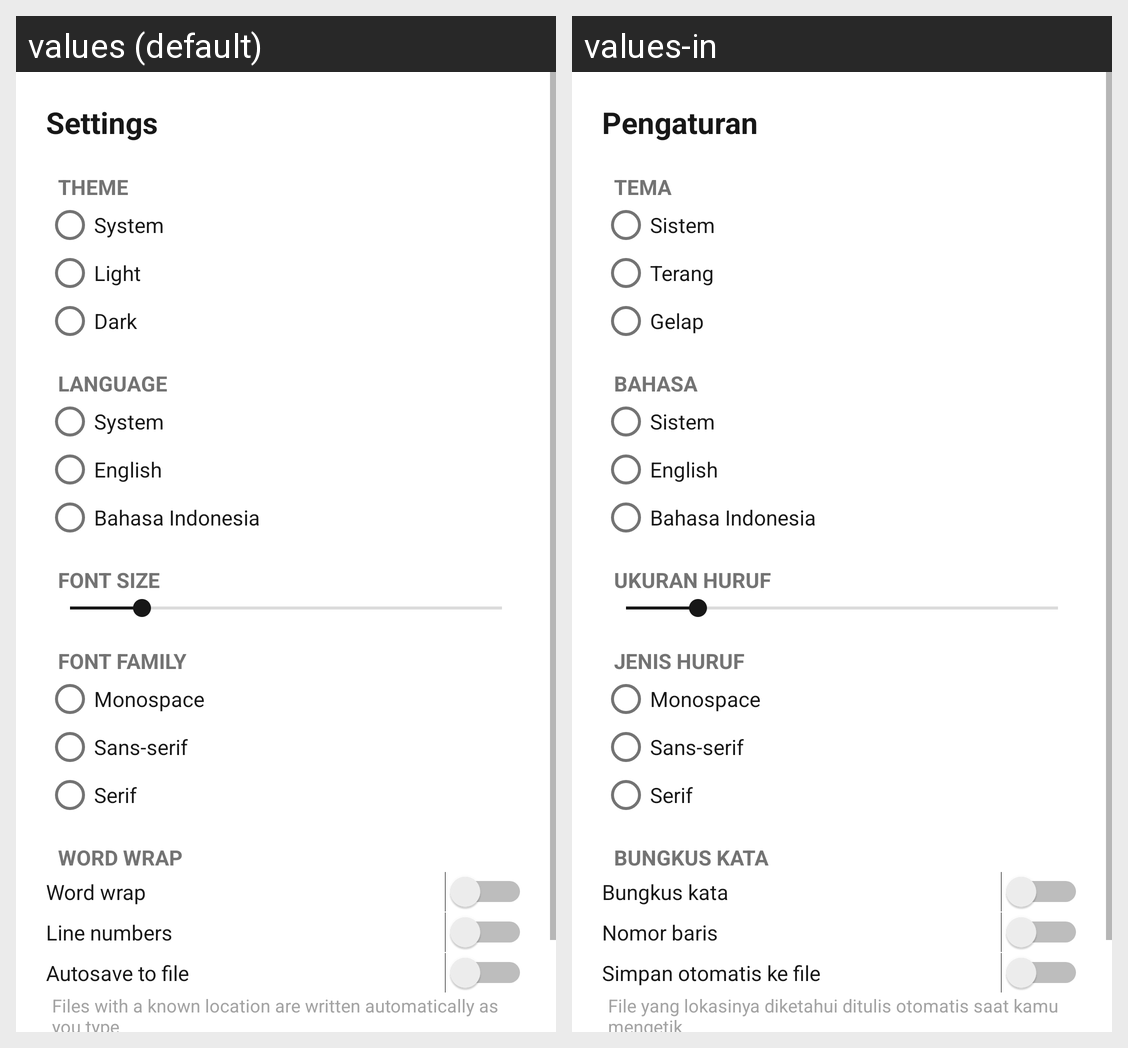

This grid shows one Android layout under two languages. Give, for every string resource on the screen, its name, the default text and each shown locale's text.
Android screen res/layout/activity_settings.xml rendered under 2 locales, left to right: values (default), values-in. Device: Nexus 5 (rendered at 1080×1920; each locale shown at half size, 540×960, under a caption strip naming it); theme Theme.ItzEditor.Light.
Strings drawn on this screen, with the default value and each locale's value (text and hints the layout hard-codes, and strings that could not be matched under every locale, appear in the picture but are not listed):

settings_title
  values: Settings
  values-in: Pengaturan

settings_theme
  values: Theme
  values-in: Tema

theme_system
  values: System
  values-in: Sistem

theme_light
  values: Light
  values-in: Terang

theme_dark
  values: Dark
  values-in: Gelap

settings_language
  values: Language
  values-in: Bahasa

lang_system
  values: System
  values-in: Sistem

lang_en
  values: English
  values-in: English

lang_id
  values: Bahasa Indonesia
  values-in: Bahasa Indonesia

settings_font_size
  values: Font size
  values-in: Ukuran huruf

settings_font_family
  values: Font family
  values-in: Jenis huruf

font_mono
  values: Monospace
  values-in: Monospace

font_sans
  values: Sans-serif
  values-in: Sans-serif

font_serif
  values: Serif
  values-in: Serif

menu_word_wrap
  values: Word wrap
  values-in: Bungkus kata

menu_line_numbers
  values: Line numbers
  values-in: Nomor baris

settings_autosave
  values: Autosave to file
  values-in: Simpan otomatis ke file

settings_autosave_summary
  values: Files with a known location are written automatically as you type
  values-in: File yang lokasinya diketahui ditulis otomatis saat kamu mengetik
